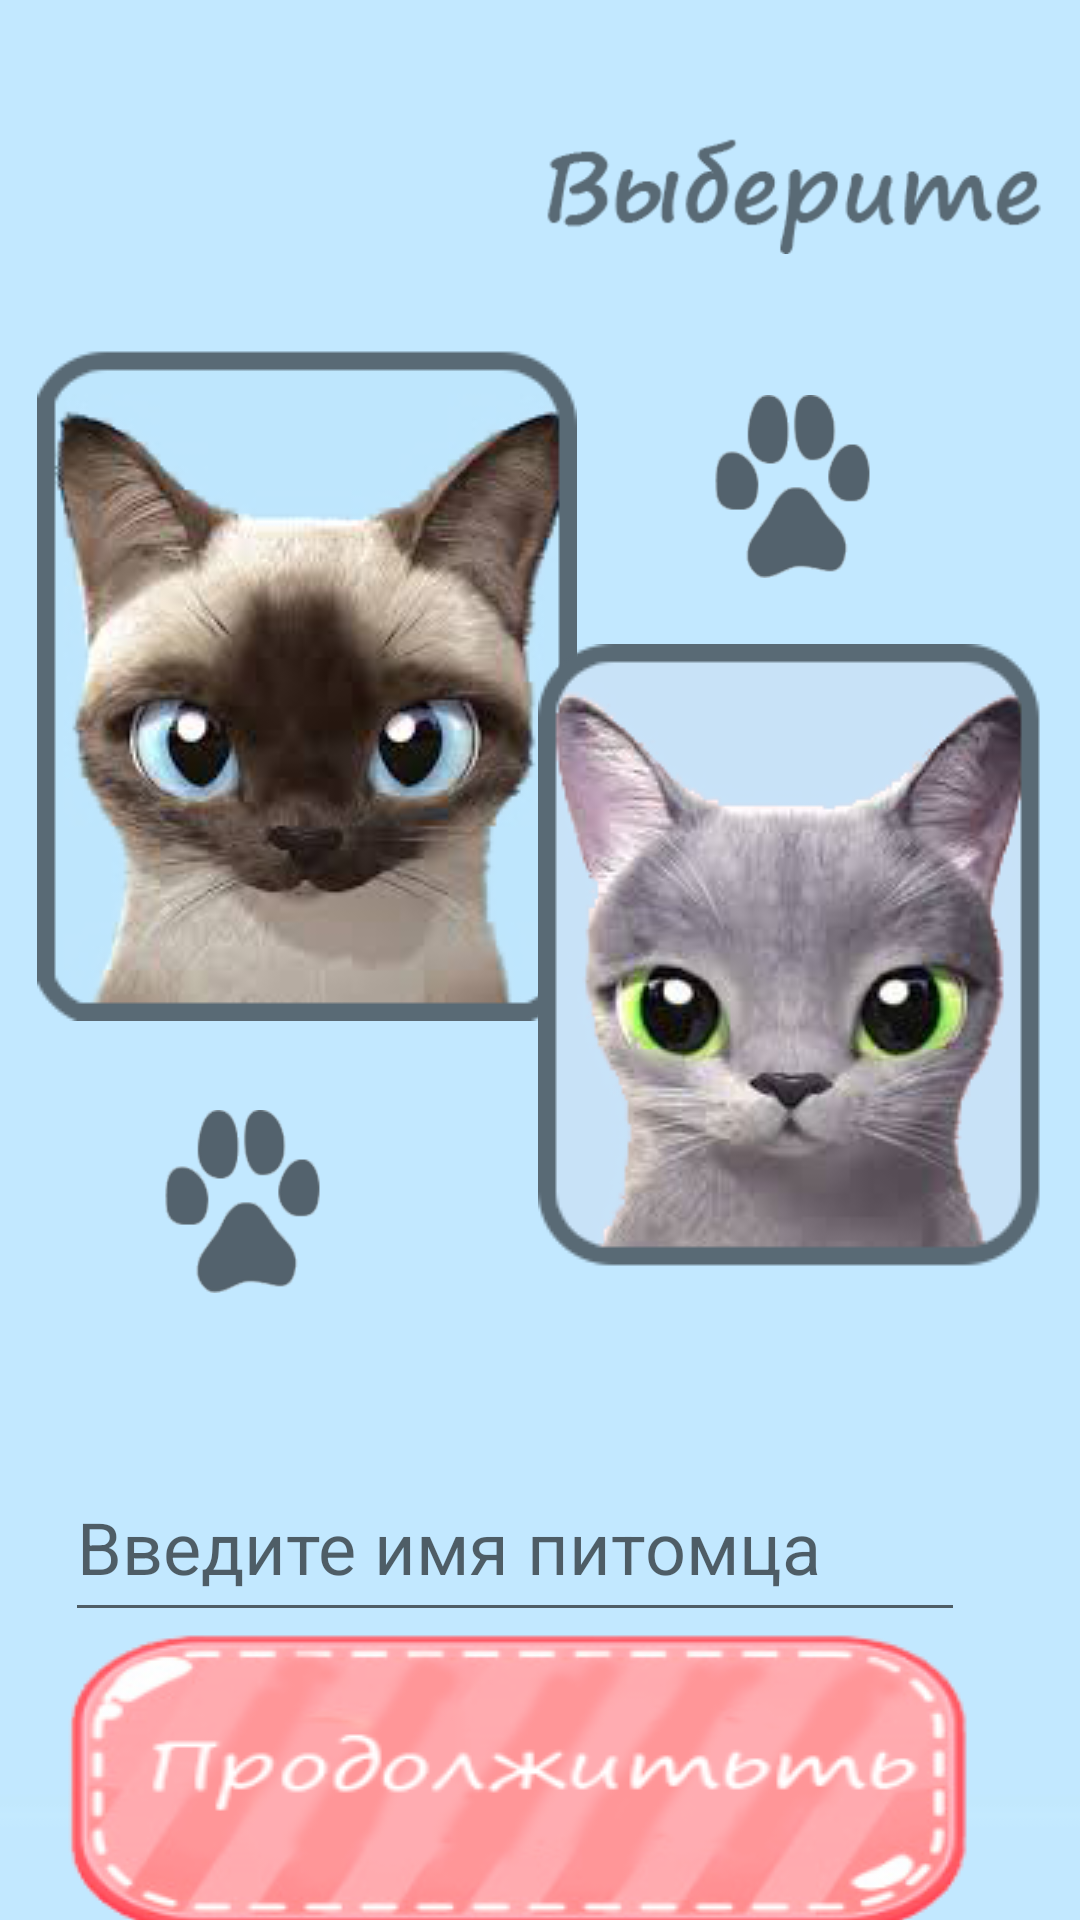

Reconstruct the res/layout file that produces this screen, plus the resources it refers to.
<!-- AndroidManifest.xml: application theme AppTheme -->
<!-- res/layout/activity_choose.xml -->
<?xml version="1.0" encoding="utf-8"?>

<androidx.constraintlayout.widget.ConstraintLayout xmlns:android="http://schemas.android.com/apk/res/android"
    xmlns:app="http://schemas.android.com/apk/res-auto"
    xmlns:tools="http://schemas.android.com/tools"
    android:layout_width="match_parent"
    android:layout_height="match_parent"
    tools:context=".ChooseActivity">

    <ImageView
        android:id="@+id/choose_background"
        android:layout_width="match_parent"
        android:layout_height="match_parent"
        android:scaleType="centerCrop"
        app:layout_constraintBottom_toBottomOf="parent"
        app:layout_constraintEnd_toEndOf="parent"
        app:layout_constraintHorizontal_bias="0.0"
        app:layout_constraintStart_toStartOf="parent"
        app:layout_constraintTop_toTopOf="parent"
        app:layout_constraintVertical_bias="0.0"
        app:srcCompat="@drawable/background" />

    <EditText
        android:id="@+id/choose_edit_text"
        android:layout_width="300dp"
        android:layout_height="60dp"
        android:layout_marginTop="484dp"
        android:ems="10"
        android:hint="@string/name"
        android:inputType="textPersonName"
        android:textSize="24sp"
        app:layout_constraintEnd_toEndOf="parent"
        app:layout_constraintHorizontal_bias="0.36"
        app:layout_constraintStart_toStartOf="parent"
        app:layout_constraintTop_toTopOf="parent" />

    <ImageButton
        android:id="@+id/choose_button"
        android:layout_width="307dp"
        android:layout_height="111dp"
        android:background="@android:color/transparent"
        app:layout_constraintBottom_toBottomOf="@+id/choose_background"
        app:layout_constraintEnd_toEndOf="@+id/choose_cat2"
        app:layout_constraintStart_toStartOf="@+id/choose_background"
        app:layout_constraintTop_toBottomOf="@+id/choose_edit_text"
        app:layout_constraintVertical_bias="0.181"
        app:srcCompat="@drawable/yep" />

    <ImageView
        android:id="@+id/choose_text"
        android:layout_width="wrap_content"
        android:layout_height="89dp"
        app:layout_constraintBottom_toTopOf="@+id/choose_cat1"
        app:layout_constraintEnd_toEndOf="parent"
        app:layout_constraintHorizontal_bias="0.961"
        app:layout_constraintStart_toEndOf="@+id/choose_background"
        app:layout_constraintTop_toTopOf="@+id/choose_background"
        app:layout_constraintVertical_bias="0.53"
        app:srcCompat="@drawable/yourpetis" />

    <ImageButton
        android:id="@+id/choose_cat1"
        android:layout_width="wrap_content"
        android:layout_height="wrap_content"
        android:background="@android:color/transparent"
        android:scaleType="centerCrop"
        app:layout_constraintBottom_toBottomOf="parent"
        app:layout_constraintEnd_toEndOf="@+id/choose_cat2"
        app:layout_constraintHorizontal_bias="0.074"
        app:layout_constraintStart_toStartOf="parent"
        app:layout_constraintTop_toTopOf="parent"
        app:layout_constraintVertical_bias="0.278"
        app:srcCompat="@drawable/catik1" />

    <ImageButton
        android:id="@+id/choose_cat2"
        android:layout_width="wrap_content"
        android:layout_height="wrap_content"
        android:background="@android:color/transparent"
        app:layout_constraintBottom_toBottomOf="parent"
        app:layout_constraintEnd_toEndOf="@+id/choose_background"
        app:layout_constraintHorizontal_bias="0.934"
        app:layout_constraintStart_toStartOf="@+id/choose_background"
        app:layout_constraintTop_toTopOf="@+id/choose_background"
        app:layout_constraintVertical_bias="0.499"
        app:srcCompat="@drawable/catik2" />

    <ImageView
        android:id="@+id/choose_leg1"
        android:layout_width="70dp"
        android:layout_height="61dp"
        app:layout_constraintBottom_toTopOf="@+id/choose_cat2"
        app:layout_constraintEnd_toEndOf="@+id/choose_cat2"
        app:layout_constraintHorizontal_bias="0.822"
        app:layout_constraintStart_toStartOf="@+id/choose_cat1"
        app:layout_constraintTop_toBottomOf="@+id/choose_text"
        app:layout_constraintVertical_bias="0.564"
        app:srcCompat="@drawable/catlegs" />

    <ImageView
        android:id="@+id/choose_leg2"
        android:layout_width="70dp"
        android:layout_height="61dp"
        app:layout_constraintBottom_toTopOf="@+id/choose_edit_text"
        app:layout_constraintEnd_toStartOf="@+id/choose_cat2"
        app:layout_constraintHorizontal_bias="0.426"
        app:layout_constraintStart_toStartOf="@+id/choose_background"
        app:layout_constraintTop_toBottomOf="@+id/choose_cat1"
        app:layout_constraintVertical_bias="0.359"
        app:srcCompat="@drawable/catlegs" />

</androidx.constraintlayout.widget.ConstraintLayout>
<!-- resources referenced by this layout -->
<resources>
  <!-- drawable background: png bitmap (drawable, 1805 bytes) -->
  <!-- drawable catik1: png bitmap (drawable, 53024 bytes) -->
  <!-- drawable catik2: png bitmap (drawable, 45119 bytes) -->
  <!-- drawable catlegs: png bitmap (drawable, 7712 bytes) -->
  <!-- drawable yep: png bitmap (drawable-v24, 31523 bytes) -->
  <!-- drawable yourpetis: png bitmap (drawable-v24, 10692 bytes) -->
  <string name="name">Введите имя питомца</string>
  <style name="AppTheme" parent="Theme.AppCompat.Light.NoActionBar">
          
          <item name="colorPrimary">@color/colorPrimary</item>
          <item name="colorPrimaryDark">@color/colorPrimaryDark</item>
          <item name="colorAccent">@color/colorAccent</item>
      </style>
  <color name="colorPrimary">#008577</color>
  <color name="colorPrimaryDark">#00574B</color>
  <color name="colorAccent">#D81B60</color>
</resources>
